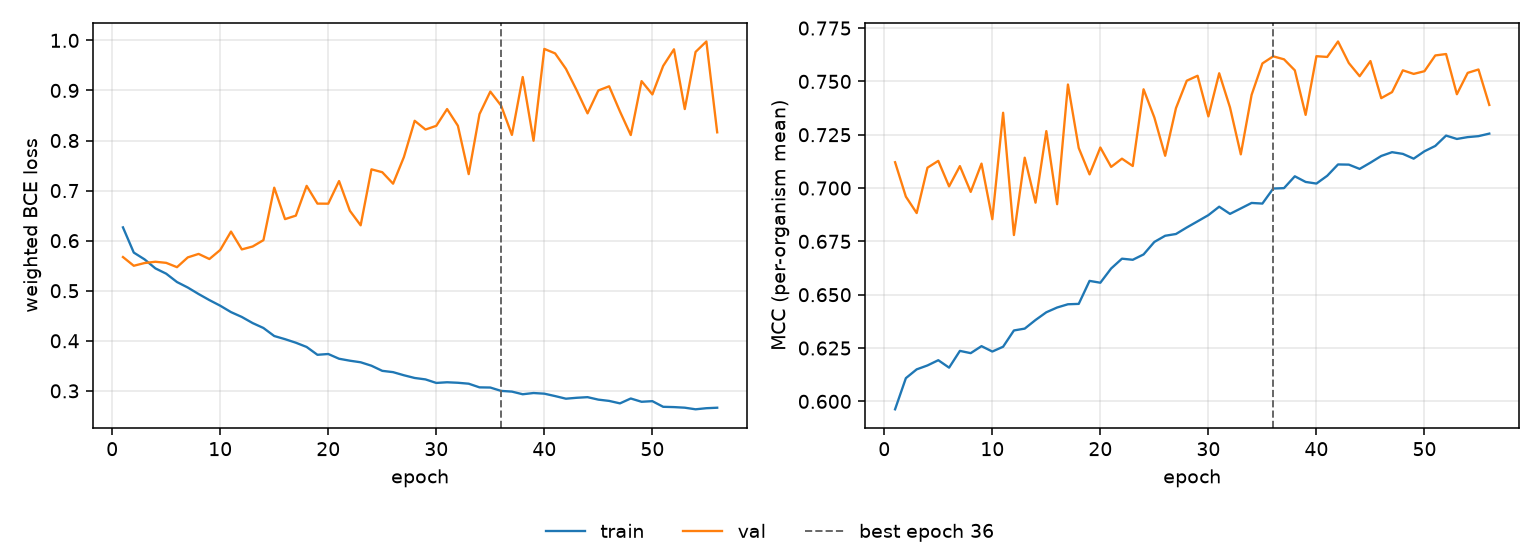

The data file committed next to this chart (first rows):
epoch, tr_loss, vl_loss, tr_mcc, vl_mcc, is_best
1, 0.6265, 0.5673, 0.5963, 0.7121, False
2, 0.5762, 0.5499, 0.6109, 0.696, False
3, 0.5626, 0.5553, 0.615, 0.6883, False
4, 0.5446, 0.5579, 0.6168, 0.7095, False
5, 0.534, 0.5557, 0.6193, 0.7127, False
6, 0.5174, 0.547, 0.6158, 0.7008, False
7, 0.5064, 0.5666, 0.6237, 0.7103, False
8, 0.4934, 0.5735, 0.6226, 0.6982, False
9, 0.4813, 0.5633, 0.6259, 0.7115, False
10, 0.4701, 0.5814, 0.6234, 0.6854, False
11, 0.4573, 0.6181, 0.6256, 0.7353, False
12, 0.4476, 0.5825, 0.6332, 0.678, False
13, 0.4354, 0.5883, 0.6341, 0.7142, False
14, 0.4256, 0.601, 0.6381, 0.6932, False
15, 0.4096, 0.7058, 0.6418, 0.7267, False
16, 0.4033, 0.643, 0.644, 0.6924, False
17, 0.3962, 0.65, 0.6455, 0.7485, False
18, 0.3877, 0.7094, 0.6457, 0.7188, False
19, 0.3721, 0.674, 0.6565, 0.7064, False
20, 0.3736, 0.6738, 0.6556, 0.719, False
21, 0.3642, 0.719, 0.6623, 0.7099, False
22, 0.3603, 0.6598, 0.6669, 0.7138, False
23, 0.3571, 0.6306, 0.6664, 0.7103, False
24, 0.3502, 0.7424, 0.6689, 0.7463, False
25, 0.34, 0.7367, 0.6747, 0.7331, False
26, 0.3374, 0.7138, 0.6776, 0.7151, False
27, 0.3312, 0.7668, 0.6785, 0.7375, False
28, 0.3257, 0.8394, 0.6815, 0.7503, False
29, 0.3229, 0.8219, 0.6844, 0.7526, False
30, 0.3159, 0.8294, 0.6873, 0.7336, False
31, 0.3172, 0.8628, 0.6913, 0.7538, False
32, 0.3162, 0.8295, 0.6879, 0.7378, False
33, 0.3143, 0.7329, 0.6904, 0.7158, False
34, 0.307, 0.8528, 0.693, 0.7437, False
35, 0.3067, 0.8977, 0.6927, 0.7584, False
36, 0.2999, 0.8697, 0.6998, 0.7617, True
37, 0.2985, 0.8112, 0.7, 0.7603, False
38, 0.2932, 0.9268, 0.7055, 0.7552, False
39, 0.2957, 0.7995, 0.7029, 0.7343, False
40, 0.2944, 0.983, 0.7021, 0.7618, False
41, 0.2896, 0.974, 0.7058, 0.7615, False
42, 0.2844, 0.9431, 0.7111, 0.7687, False
43, 0.2862, 0.9002, 0.711, 0.7586, False
44, 0.2874, 0.8542, 0.709, 0.7524, False
45, 0.2825, 0.8999, 0.7119, 0.7595, False
46, 0.28, 0.9083, 0.715, 0.7422, False
47, 0.275, 0.858, 0.7168, 0.745, False
48, 0.2848, 0.8109, 0.716, 0.7552, False
49, 0.2782, 0.9186, 0.7138, 0.7535, False
50, 0.2795, 0.8921, 0.7172, 0.7548, False
51, 0.2682, 0.9489, 0.7197, 0.7622, False
52, 0.2676, 0.9822, 0.7246, 0.7628, False
53, 0.2664, 0.8628, 0.723, 0.744, False
54, 0.2632, 0.9769, 0.7239, 0.754, False
55, 0.2654, 0.9978, 0.7243, 0.7556, False
56, 0.2663, 0.8164, 0.7255, 0.739, False
